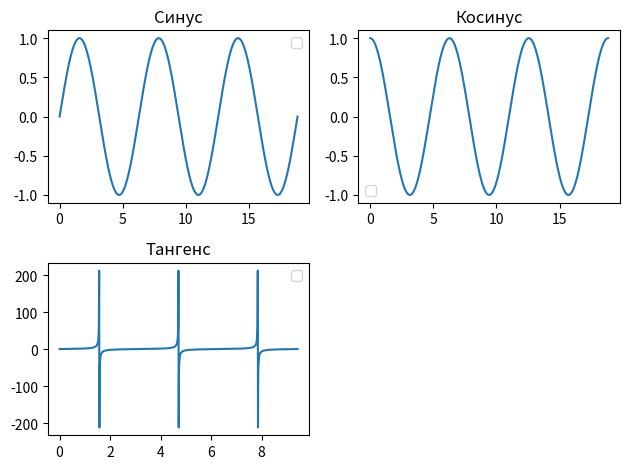

Generate this figure with matplotlib:
import numpy as np
import matplotlib.pyplot as plt


# Функція для побудови графіка періодичної функції
def plot_periodic_function(func, period, title):
    x_values = np.linspace(0, 3 * period, 1000)
    y_values = func(x_values)
    plt.plot(x_values, y_values)
    plt.title(title)
    plt.legend()


# Приклад 1: Синус
plt.subplot(2, 2, 1)
plot_periodic_function(np.sin, 2 * np.pi, 'Синус')


# Приклад 2: Косинус
plt.subplot(2, 2, 2)
plot_periodic_function(np.cos, 2 * np.pi, 'Косинус')


# Приклад 3: Тангенс
plt.subplot(2, 2, 3)
plot_periodic_function(np.tan, np.pi, 'Тангенс')


plt.tight_layout()
plt.show()
